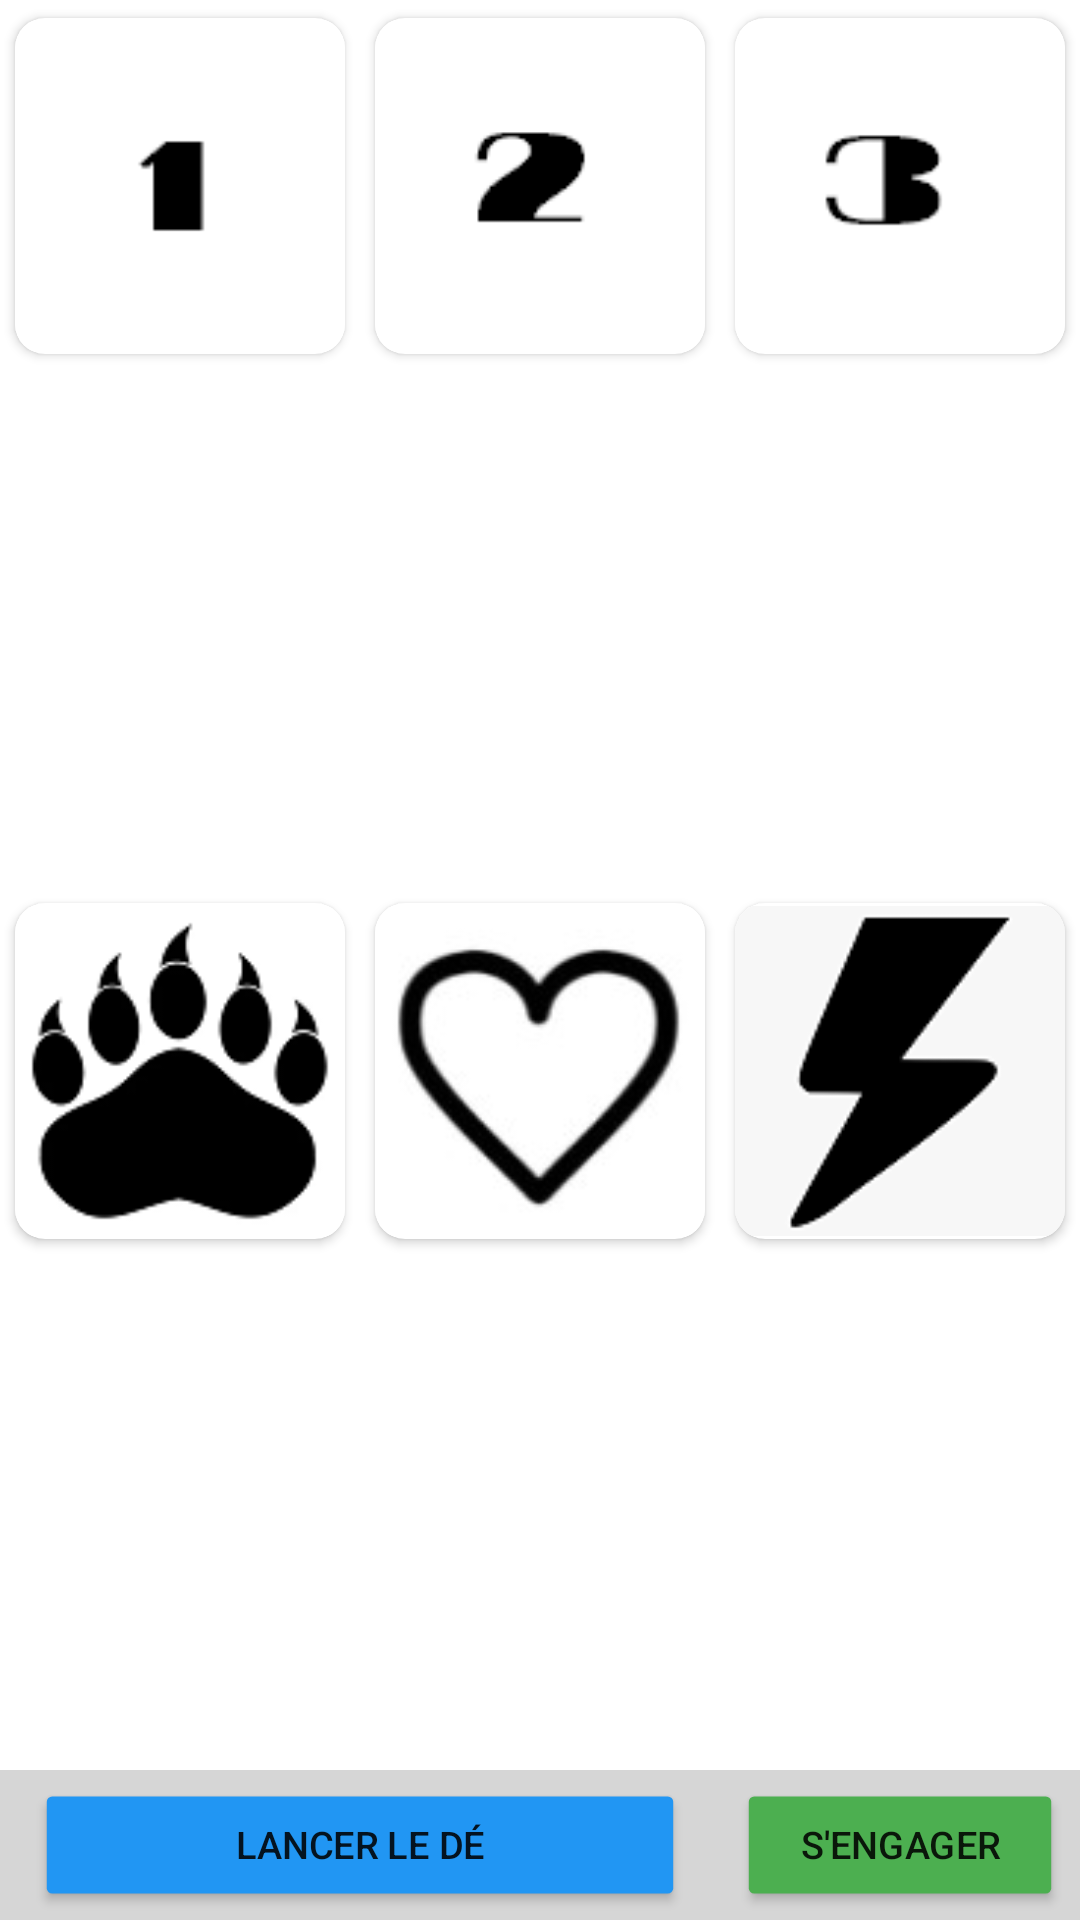

Reconstruct the res/layout file that produces this screen, plus the resources it refers to.
<!-- AndroidManifest.xml: application theme Theme.Android -->
<!-- res/layout/roll_dice_fragment.xml -->
<?xml version="1.0" encoding="utf-8"?>
<FrameLayout xmlns:android="http://schemas.android.com/apk/res/android"
    xmlns:app="http://schemas.android.com/apk/res-auto"
    xmlns:tools="http://schemas.android.com/tools"
    android:layout_width="match_parent"
    android:layout_height="match_parent"
    tools:context=".fragments.RollDiceFragment">

    <androidx.constraintlayout.widget.ConstraintLayout
        android:layout_width="match_parent"
        android:layout_height="match_parent">

        <LinearLayout
            android:layout_width="wrap_content"
            android:layout_height="0dp"
            android:baselineAligned="true"
            android:orientation="vertical"
            app:layout_constraintBottom_toTopOf="@+id/linearLayout3"
            app:layout_constraintEnd_toEndOf="parent"
            app:layout_constraintStart_toStartOf="parent"
            app:layout_constraintTop_toTopOf="parent">

            <LinearLayout
                android:layout_width="wrap_content"
                android:layout_height="0dp"
                android:layout_weight="1"
                android:orientation="horizontal">

                <com.google.android.material.card.MaterialCardView
                    android:id="@+id/dice_0"
                    android:layout_width="wrap_content"
                    android:layout_height="wrap_content"
                    android:layout_weight="1"
                    android:animateLayoutChanges="true"
                    android:clickable="true"
                    android:focusable="true"
                    app:cardCornerRadius="10dp"
                    app:cardElevation="2dp"
                    app:cardUseCompatPadding="true"
                    app:strokeColor="#E91E63"
                    tools:ignore="DuplicateSpeakableTextCheck">

                    <ImageView
                        android:id="@+id/dice_0_img"
                        android:layout_width="match_parent"
                        android:layout_height="match_parent"
                        android:contentDescription="@string/app_name"
                        android:scaleType="fitCenter"
                        app:srcCompat="@drawable/dice_2"
                        tools:ignore="ImageContrastCheck" />

                </com.google.android.material.card.MaterialCardView>

                <com.google.android.material.card.MaterialCardView
                    android:id="@+id/dice_1"
                    android:layout_width="wrap_content"
                    android:layout_height="wrap_content"
                    android:layout_weight="1"
                    android:animateLayoutChanges="true"
                    android:clickable="true"
                    android:focusable="true"
                    app:cardCornerRadius="10dp"
                    app:cardElevation="2dp"
                    app:cardUseCompatPadding="true"
                    app:strokeColor="#E91E63">

                    <ImageView
                        android:id="@+id/dice_1_img"
                        android:layout_width="match_parent"
                        android:layout_height="match_parent"
                        android:contentDescription="@string/app_name"
                        android:scaleType="fitCenter"
                        app:srcCompat="@drawable/dice_4"
                        tools:ignore="ImageContrastCheck" />

                </com.google.android.material.card.MaterialCardView>

                <com.google.android.material.card.MaterialCardView
                    android:id="@+id/dice_2"
                    android:layout_width="wrap_content"
                    android:layout_height="wrap_content"
                    android:layout_weight="1"
                    android:animateLayoutChanges="true"
                    android:clickable="true"
                    android:focusable="true"
                    app:cardCornerRadius="10dp"
                    app:cardElevation="2dp"
                    app:cardUseCompatPadding="true"
                    app:strokeColor="#E91E63">

                    <ImageView
                        android:id="@+id/dice_2_img"
                        android:layout_width="match_parent"
                        android:layout_height="match_parent"
                        android:contentDescription="@string/app_name"
                        android:scaleType="fitCenter"
                        app:srcCompat="@drawable/dice_3"
                        tools:ignore="ImageContrastCheck" />

                </com.google.android.material.card.MaterialCardView>
            </LinearLayout>

            <LinearLayout
                android:layout_width="wrap_content"
                android:layout_height="0dp"
                android:layout_weight="1"
                android:orientation="horizontal">

                <com.google.android.material.card.MaterialCardView
                    android:id="@+id/dice_3"
                    android:layout_width="wrap_content"
                    android:layout_height="wrap_content"
                    android:layout_weight="1"
                    android:animateLayoutChanges="true"
                    android:clickable="true"
                    android:focusable="true"
                    app:cardCornerRadius="10dp"
                    app:cardElevation="2dp"
                    app:cardUseCompatPadding="true"
                    app:strokeColor="#E91E63">

                    <ImageView
                        android:id="@+id/dice_3_img"
                        android:layout_width="match_parent"
                        android:layout_height="match_parent"
                        android:contentDescription="@string/app_name"
                        android:scaleType="fitCenter"
                        app:srcCompat="@drawable/dice_6"
                        tools:ignore="ImageContrastCheck" />

                </com.google.android.material.card.MaterialCardView>

                <com.google.android.material.card.MaterialCardView
                    android:id="@+id/dice_4"
                    android:layout_width="wrap_content"
                    android:layout_height="wrap_content"
                    android:layout_weight="1"
                    android:animateLayoutChanges="true"
                    android:clickable="true"
                    android:focusable="true"
                    app:cardCornerRadius="10dp"
                    app:cardElevation="2dp"
                    app:cardUseCompatPadding="true"
                    app:strokeColor="#E91E63">

                    <ImageView
                        android:id="@+id/dice_4_img"
                        android:layout_width="match_parent"
                        android:layout_height="match_parent"
                        android:contentDescription="@string/app_name"
                        android:scaleType="fitCenter"
                        app:srcCompat="@drawable/dice_5"
                        tools:ignore="ImageContrastCheck" />

                </com.google.android.material.card.MaterialCardView>

                <com.google.android.material.card.MaterialCardView
                    android:id="@+id/dice_5"
                    android:layout_width="wrap_content"
                    android:layout_height="wrap_content"
                    android:layout_weight="1"
                    android:animateLayoutChanges="true"
                    android:clickable="true"
                    android:focusable="true"
                    app:cardCornerRadius="10dp"
                    app:cardElevation="2dp"
                    app:cardUseCompatPadding="true"
                    app:strokeColor="#E91E63">

                    <ImageView
                        android:id="@+id/dice_5_img"
                        android:layout_width="match_parent"
                        android:layout_height="match_parent"
                        android:contentDescription="@string/app_name"
                        android:scaleType="fitCenter"
                        app:srcCompat="@drawable/dice_1"
                        tools:ignore="ImageContrastCheck" />

                </com.google.android.material.card.MaterialCardView>
            </LinearLayout>

        </LinearLayout>

        <LinearLayout
            android:id="@+id/linearLayout3"
            android:layout_width="match_parent"
            android:layout_height="50dp"
            android:background="#D6D6D6"
            android:orientation="horizontal"
            app:layout_constraintBottom_toBottomOf="parent"
            app:layout_constraintEnd_toEndOf="parent"
            app:layout_constraintStart_toStartOf="parent">

            <Button
                android:id="@+id/roll_dice_fragment_btn"
                android:layout_width="0dp"
                android:layout_height="wrap_content"
                android:layout_gravity="center"
                android:layout_weight="1"
                android:scaleX=".9"
                android:scaleY=".9"
                android:text="@string/lancer_le_d"
                app:backgroundTint="#2196F3"
                tools:ignore="TouchTargetSizeCheck" />

            <Button
                android:id="@+id/commit_dice_btn"
                android:layout_width="0dp"
                android:layout_height="wrap_content"
                android:layout_gravity="center"
                android:layout_weight=".5"
                android:scaleX=".9"
                android:scaleY=".9"
                android:text="@string/commit_dice_txt"
                app:backgroundTint="#4CAF50" />
        </LinearLayout>
    </androidx.constraintlayout.widget.ConstraintLayout>

</FrameLayout>
<!-- resources referenced by this layout -->
<resources>
  <!-- drawable dice_1: png bitmap (drawable, 2419 bytes) -->
  <!-- drawable dice_2: png bitmap (drawable, 526 bytes) -->
  <!-- drawable dice_3: png bitmap (drawable, 942 bytes) -->
  <!-- drawable dice_4: png bitmap (drawable, 962 bytes) -->
  <!-- drawable dice_5: png bitmap (drawable, 3264 bytes) -->
  <!-- drawable dice_6: png bitmap (drawable, 4211 bytes) -->
  <string name="app_name">Android</string>
  <string name="commit_dice_txt">S\'engager</string>
  <string name="lancer_le_d">Lancer le dé</string>
  <style name="Theme.Android" parent="Theme.MaterialComponents.DayNight.DarkActionBar">
          
          <item name="colorPrimary">@color/purple_500</item>
          <item name="colorPrimaryVariant">@color/purple_700</item>
          <item name="colorOnPrimary">@color/white</item>
          
          <item name="colorSecondary">@color/teal_200</item>
          <item name="colorSecondaryVariant">@color/teal_700</item>
          <item name="colorOnSecondary">@color/black</item>
          
          <item name="android:statusBarColor" tools:targetApi="l">?attr/colorPrimaryVariant</item>
          
      </style>
  <!-- not gathered from this repository: default colours our renderer supplied (Android Studio template values) -->
  <color name="purple_500">#FF6200EE</color>
  <color name="purple_700">#FF3700B3</color>
  <color name="teal_200">#FF03DAC5</color>
  <color name="teal_700">#FF018786</color>
  <color name="black">#FF000000</color>
  <color name="white">#FFFFFFFF</color>
</resources>
